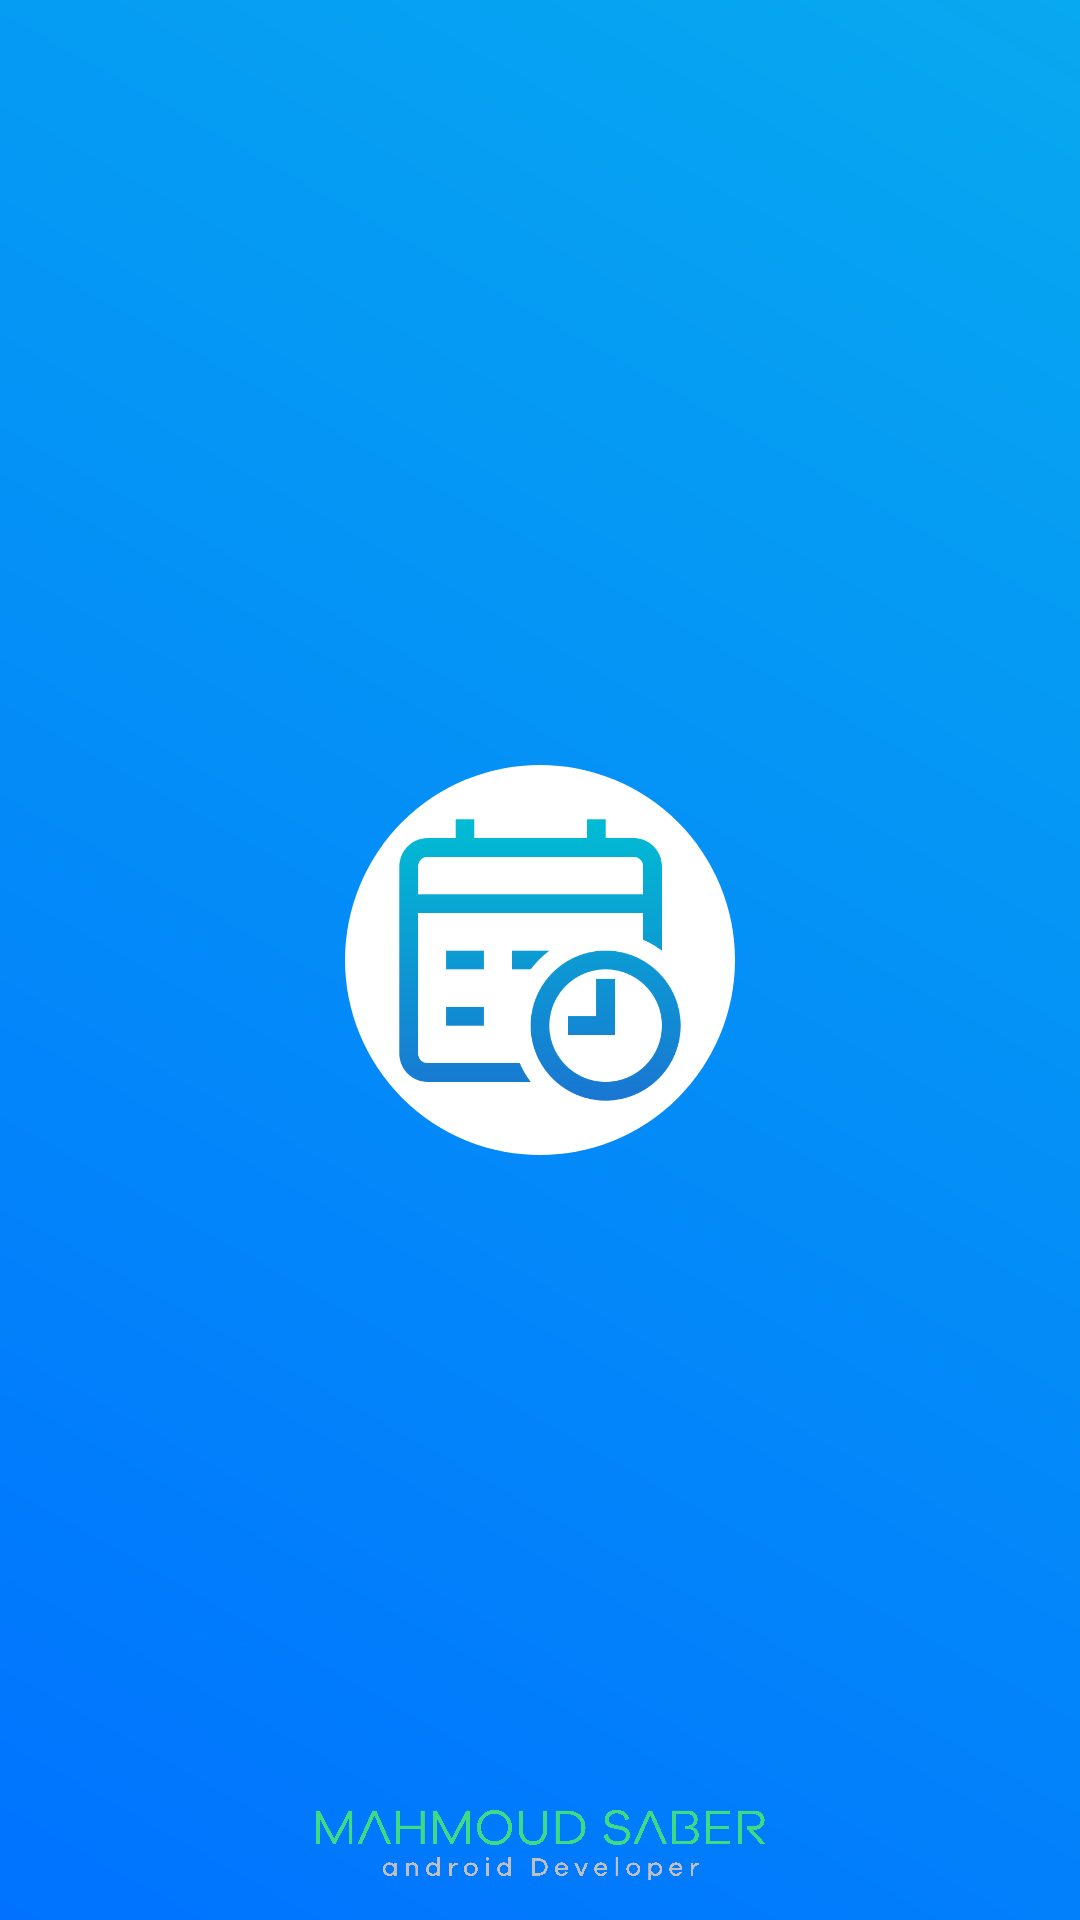

Here is an Android app screen rendered from its layout file. Give the layout XML and the strings, colors and styles it references.
<!-- AndroidManifest.xml: application theme Theme.TimetableManager.NoActionBar -->
<!-- res/layout/activity_splash.xml -->
<?xml version="1.0" encoding="utf-8"?>
<androidx.constraintlayout.widget.ConstraintLayout xmlns:android="http://schemas.android.com/apk/res/android"
    xmlns:app="http://schemas.android.com/apk/res-auto"
    xmlns:tools="http://schemas.android.com/tools"
    android:layout_width="match_parent"
    android:layout_height="match_parent"
    tools:context=".activities.SplashActivity"
    android:background="@drawable/shape_splash">

    <ImageView
        android:id="@+id/splash_icon_iv"
        android:layout_width="130dp"
        android:layout_height="130dp"
        android:background="@drawable/shape_circle"
        android:padding="15dp"
        app:layout_constraintBottom_toBottomOf="parent"
        app:layout_constraintEnd_toEndOf="parent"
        app:layout_constraintStart_toStartOf="parent"
        app:layout_constraintTop_toTopOf="parent"
        app:srcCompat="@drawable/logo" />

    <ImageView
        android:id="@+id/splash_label_tv"
        android:layout_width="150dp"
        android:layout_height="50dp"
        android:layout_marginStart="106dp"
        android:layout_marginLeft="106dp"
        android:layout_marginEnd="106dp"
        android:layout_marginRight="106dp"
        app:layout_constraintBottom_toBottomOf="parent"
        app:layout_constraintEnd_toEndOf="parent"
        app:layout_constraintHorizontal_bias="0.489"
        app:layout_constraintStart_toStartOf="parent"
        android:src="@drawable/saber_green" />

</androidx.constraintlayout.widget.ConstraintLayout>
<!-- resources referenced by this layout -->
<resources>
  <!-- drawable logo: png bitmap (drawable, 16194 bytes) -->
  <!-- drawable saber_green: png bitmap (drawable, 115532 bytes) -->
  <!-- drawable shape_circle (drawable) -->
  <?xml version="1.0" encoding="utf-8"?>
  <shape xmlns:android="http://schemas.android.com/apk/res/android"
      android:shape="oval">
      <corners android:radius="300dp"/>
      <solid android:color="@color/white"/>
  </shape>
  <!-- drawable shape_splash (drawable) -->
  <?xml version="1.0" encoding="utf-8"?>
  <shape
      xmlns:android="http://schemas.android.com/apk/res/android"
      android:shape="rectangle">
          <gradient
              android:angle="225"
              android:startColor="@color/logo_sky"
              android:endColor="@color/sky_blue"/>
  
  </shape>
  <style name="Theme.TimetableManager.NoActionBar">
          <item name="windowActionBar">false</item>
          <item name="windowNoTitle">true</item>
      </style>
  <color name="white">#FFFFFFFF</color>
  <color name="logo_sky">#07A9F0</color>
  <color name="sky_blue">#0072ff</color>
</resources>
